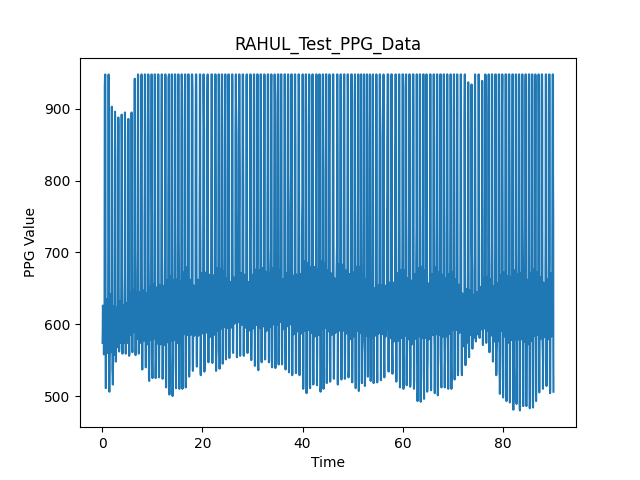

Data behind this chart, as committed beside it:
2.86102294921875e-06, 560.0
0.08479, 574.0
0.1165, 587.0
0.1214, 599.0
0.1248, 609.0
0.1289, 617.0
0.1512, 624.0
0.1542, 626.0
0.1585, 625.0
0.185, 624.0
0.1886, 620.0
0.1934, 615.0
0.2176, 608.0
0.2213, 603.0
0.2245, 595.0
0.2784, 589.0
0.2819, 581.0
0.3258, 576.0
0.329, 571.0
0.3324, 567.0
0.3357, 563.0
0.3389, 561.0
0.3432, 559.0
0.3525, 558.0
0.3563, 558.0
0.36, 559.0
0.3637, 560.0
0.3673, 563.0
0.3708, 565.0
0.3752, 569.0
0.3987, 572.0
0.4024, 575.0
0.4083, 577.0
0.4308, 578.0
0.4426, 580.0
0.4463, 580.0
0.4498, 582.0
0.4542, 585.0
0.4764, 592.0
0.48, 608.0
0.4842, 635.0
0.5088, 673.0
0.5123, 722.0
0.516, 777.0
0.5214, 834.0
0.5287, 888.0
0.5327, 931.0
0.5833, 947.0
0.632, 948.0
0.6352, 948.0
0.6388, 948.0
0.6422, 945.0
0.646, 903.0
0.65, 856.0
0.6574, 802.0
0.6611, 749.0
0.6647, 699.0
0.6682, 655.0
0.6735, 616.0
0.6926, 584.0
0.6961, 560.0
... 8,939 more rows
